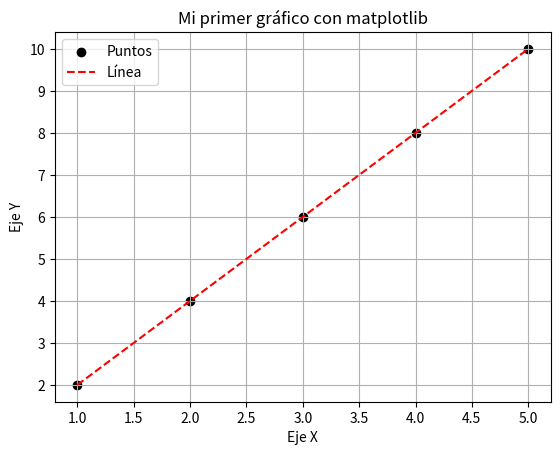

Recreate this plot in Python.
import matplotlib.pyplot as plt

x=[1, 2, 3, 4, 5]
y=[2, 4, 6, 8, 10]

# Crear gráfico de puntos
plt.scatter(x, y, color='black', label='Puntos')

# Crear gráfico de línea
plt.plot(x, y, color='red', linestyle='--', label='Línea')

# Añadir título y etiquetas
plt.title("Mi primer gráfico con matplotlib")
plt.xlabel("Eje X")
plt.ylabel("Eje Y")
plt.legend()  # muestra la leyenda
plt.grid(True) # añade rejilla

# Mostrar el gráfico
plt.show()
